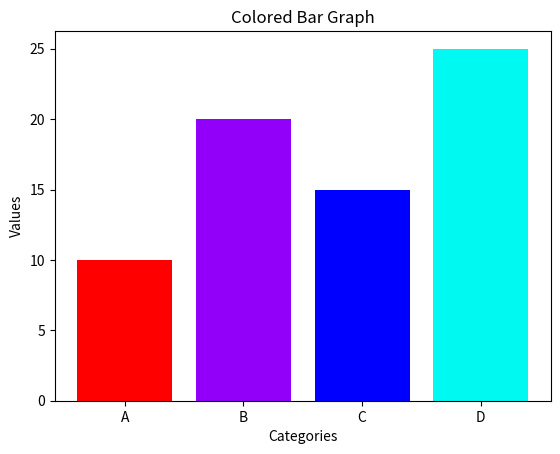

Write Python code to recreate this figure.
import matplotlib.pyplot as plt

categories = ['A', 'B', 'C', 'D']
values = [10, 20, 15, 25]

colors = ["Red", "#9200FA", "Blue", "#00FAF2"]

plt.bar(categories, values, color=colors)

plt.xlabel('Categories')
plt.ylabel('Values')
plt.title('Colored Bar Graph')
plt.show()
